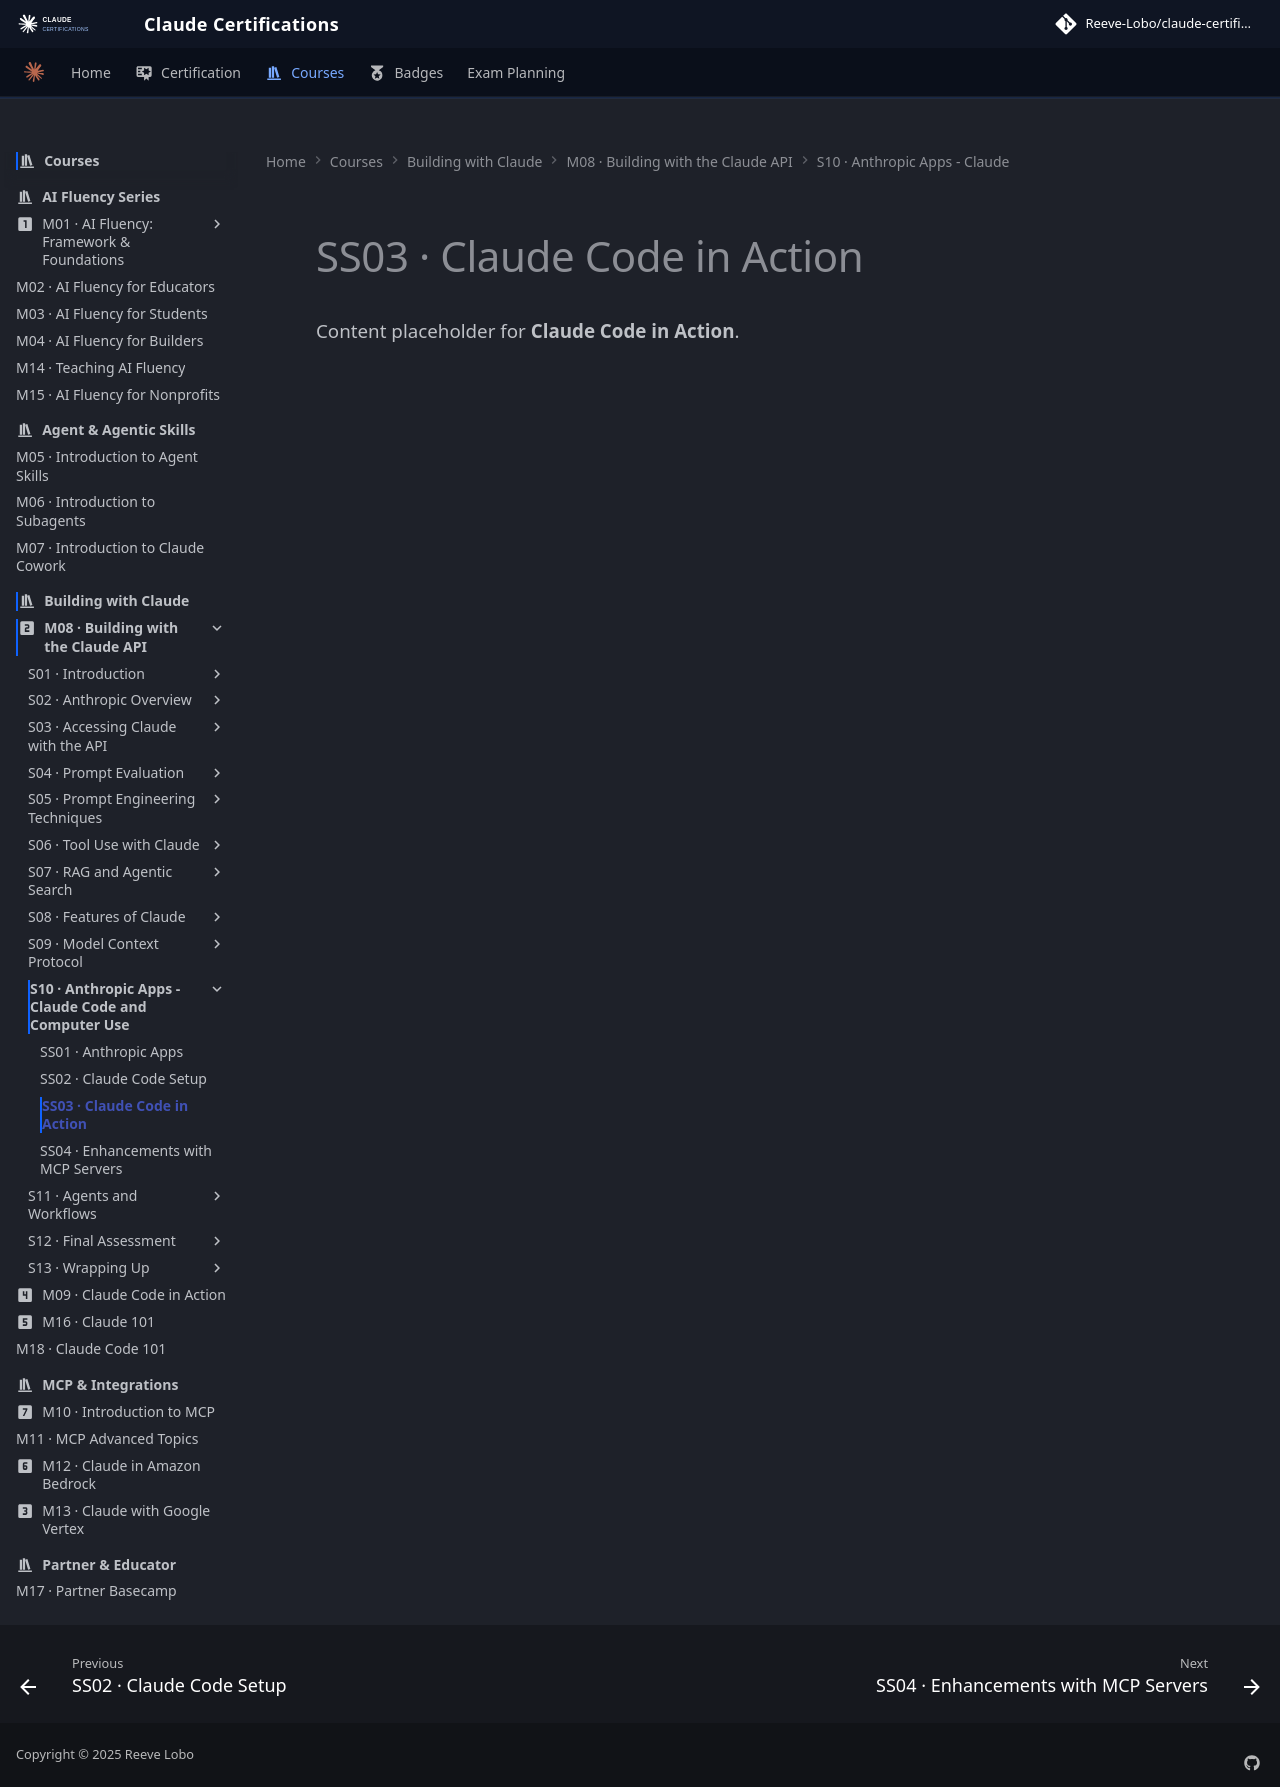

repository: reevelobo/anthropic-certified · page: modules/m08_building_with_the_claude_api/s10_anthropic_apps_claude_code_and_computer_use/ss03_claude_code_in_action/index.html · generator: mkdocs

# SS03 · Claude Code in Action

Content placeholder for **Claude Code in Action**.
